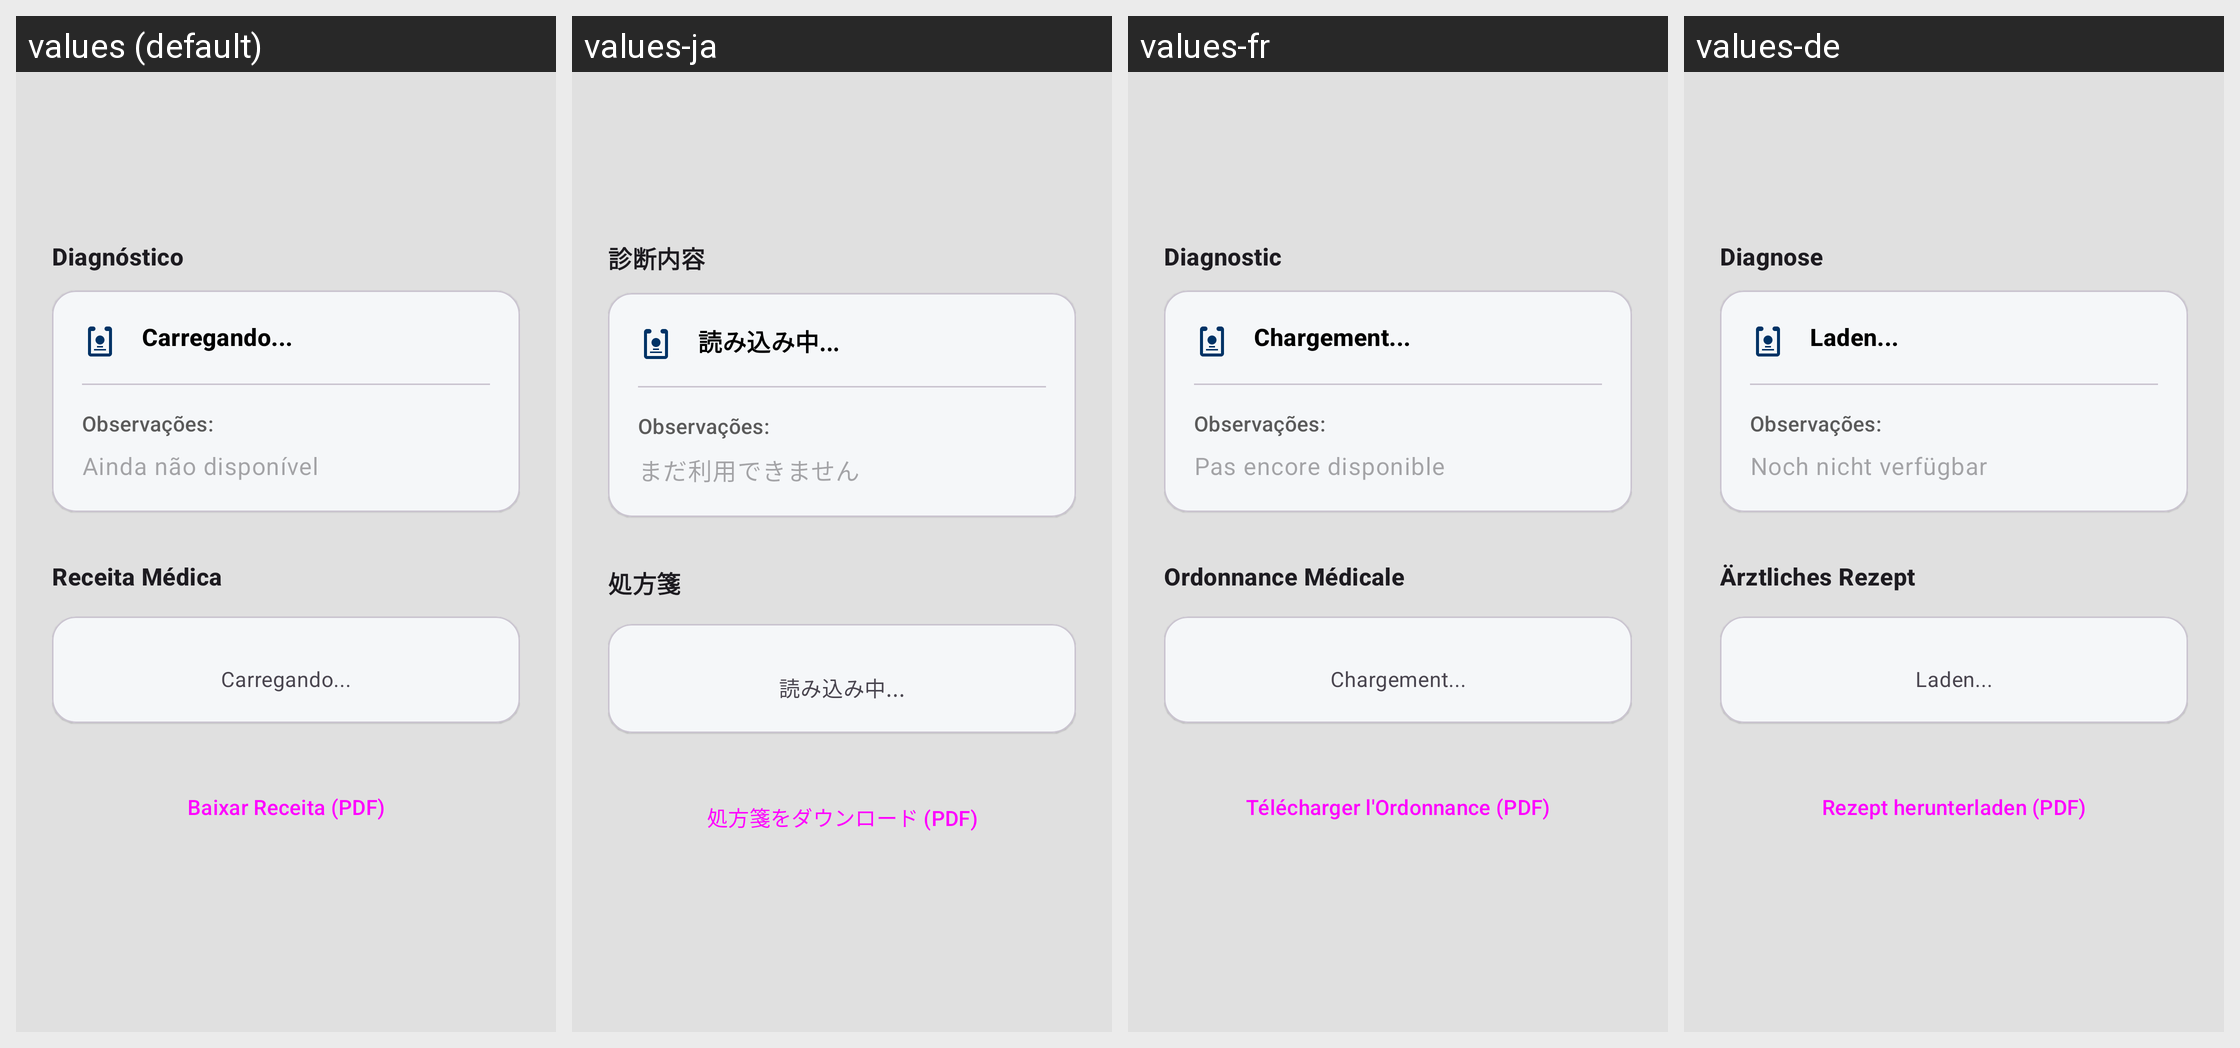

Here is an Android app screen in its default locale and in the app's own translations. Write out the translated-string differences for the strings that appear on this screen.
Android screen res/layout/fragment_pos_consulta.xml rendered under 4 locales, left to right: values (default), values-ja, values-fr, values-de. Device: Nexus 5 (rendered at 1080×1920; each locale shown at half size, 540×960, under a caption strip naming it); theme Theme.AgenPet.
Other locales in the repository, not shown: values-en, values-es, values-it, values-zh.
Strings drawn on this screen, with the default value and each locale's value (text and hints the layout hard-codes, and strings that could not be matched under every locale, appear in the picture but are not listed):

label_diagnostico
  values: Diagnóstico
  values-ja: 診断内容
  values-fr: Diagnostic
  values-de: Diagnose

label_carregando
  values: Carregando...
  values-ja: 読み込み中...
  values-fr: Chargement...
  values-de: Laden...

label_aguardando_dados
  values: Ainda não disponível
  values-ja: まだ利用できません
  values-fr: Pas encore disponible
  values-de: Noch nicht verfügbar

label_prescricao
  values: Receita Médica
  values-ja: 処方箋
  values-fr: Ordonnance Médicale
  values-de: Ärztliches Rezept

btn_baixar_pdf
  values: Baixar Receita (PDF)
  values-ja: 処方箋をダウンロード (PDF)
  values-fr: Télécharger l'Ordonnance (PDF)
  values-de: Rezept herunterladen (PDF)
